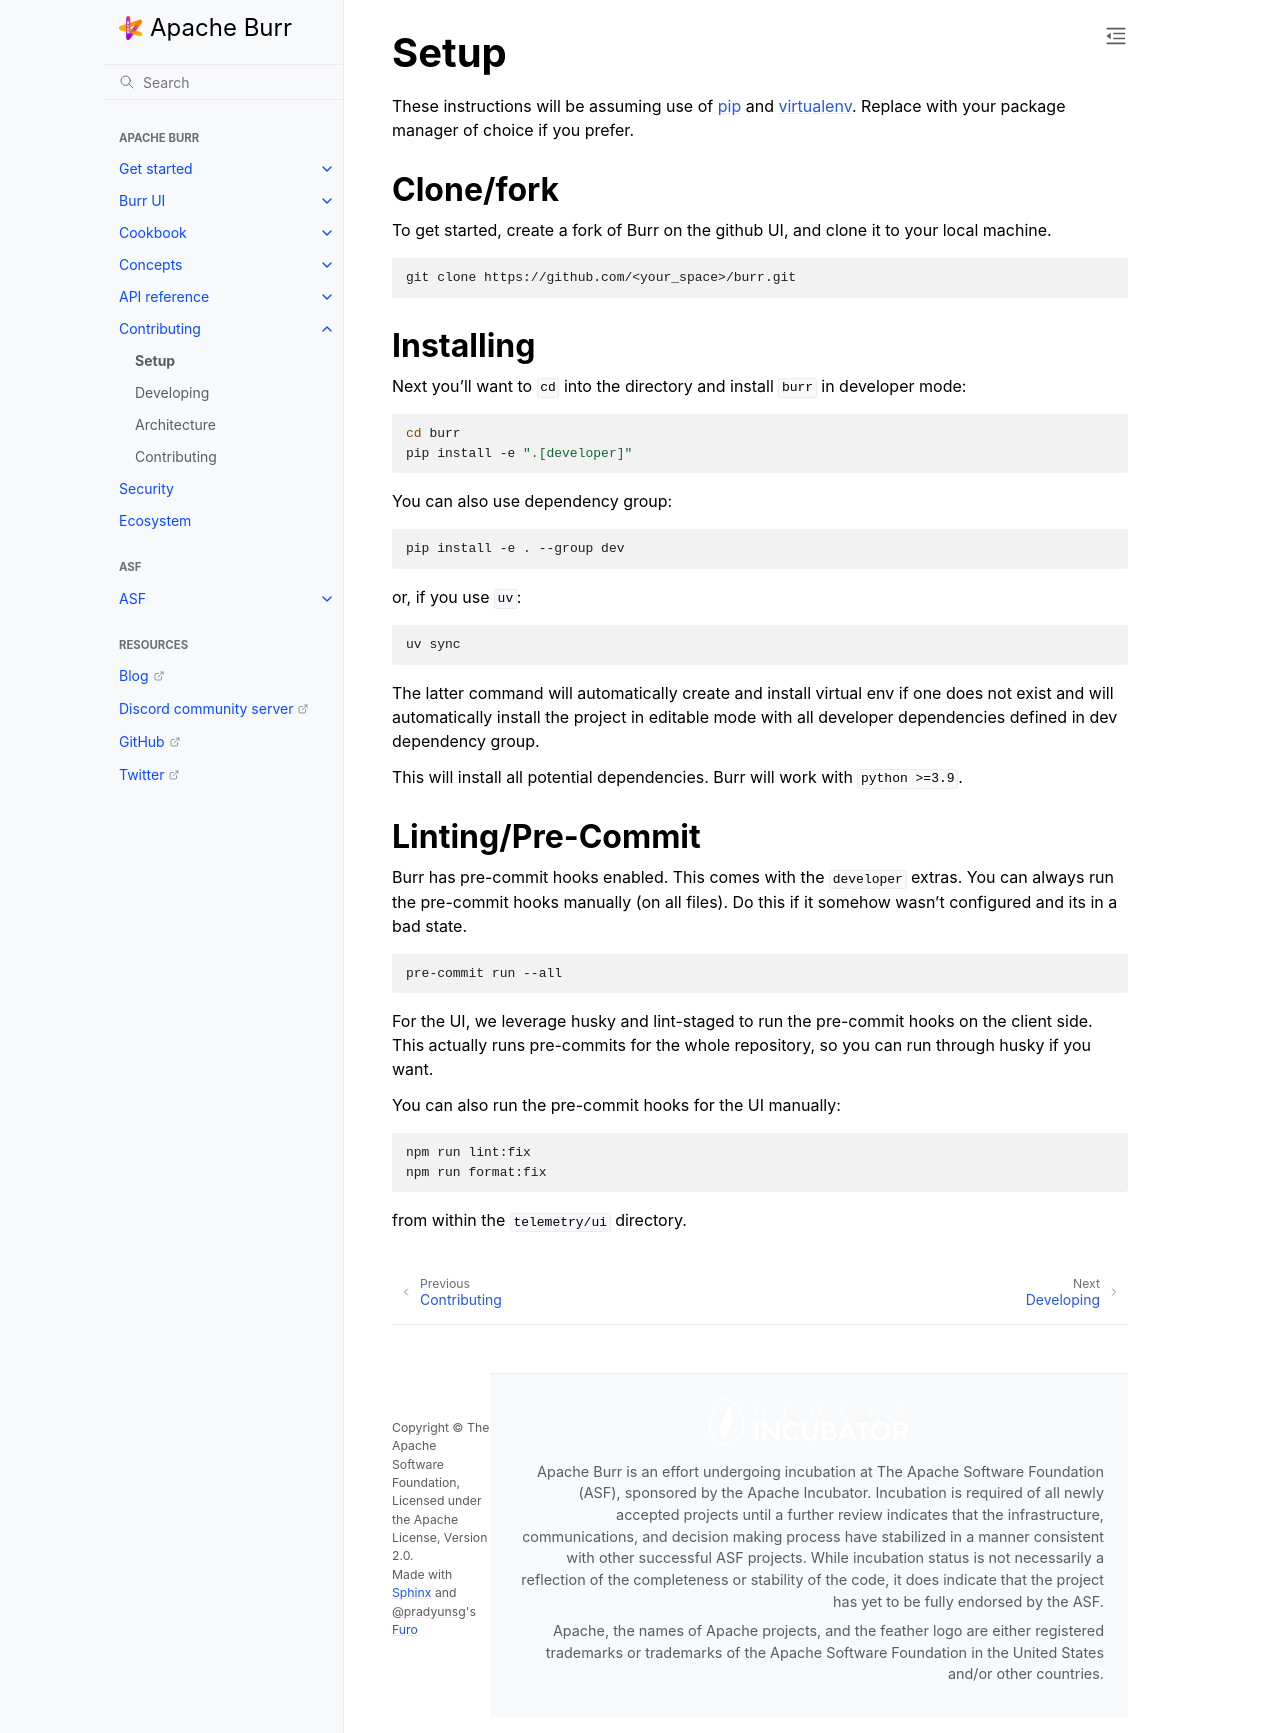

repository: dovel-pr17-validation/pr17r29-pypi-burr · page: contributing/setup/index.html · generator: sphinx

..
   Licensed to the Apache Software Foundation (ASF) under one
   or more contributor license agreements.  See the NOTICE file
   distributed with this work for additional information
   regarding copyright ownership.  The ASF licenses this file
   to you under the Apache License, Version 2.0 (the
   "License"); you may not use this file except in compliance
   with the License.  You may obtain a copy of the License at

     http://www.apache.org/licenses/LICENSE-2.0

   Unless required by applicable law or agreed to in writing,
   software distributed under the License is distributed on an
   "AS IS" BASIS, WITHOUT WARRANTIES OR CONDITIONS OF ANY
   KIND, either express or implied.  See the License for the
   specific language governing permissions and limitations
   under the License.


=====
Setup
=====

These instructions will be assuming use of `pip <https://pip.pypa.io/en/stable/>`_ and `virtualenv <https://virtualenv.pypa.io/>`_.
Replace with your package manager of choice if you prefer.

----------
Clone/fork
----------

To get started, create a fork of Burr on the github UI, and clone it to your local machine.

.. code-block:: bash

    git clone https://github.com/<your_space>/burr.git


----------
Installing
----------

Next you'll want to ``cd`` into the directory and install
``burr`` in developer mode:

.. code-block:: bash

    cd burr
    pip install -e ".[developer]"

You can also use dependency group:

.. code-block:: bash

    pip install -e . --group dev

or, if you use ``uv``:

.. code-block:: bash

    uv sync

The latter command will automatically create and install virtual env if one does not exist and will
automatically install the project in editable mode with all developer dependencies defined in dev
dependency group.

This will install all potential dependencies. Burr will work with ``python >=3.9``.

------------------
Linting/Pre-Commit
------------------

Burr has pre-commit hooks enabled. This comes with the ``developer`` extras.
You can always run the pre-commit hooks manually (on all files). Do this
if it somehow wasn't configured and its in a bad state.

.. code-block:: bash

    pre-commit run --all

For the UI, we leverage husky and lint-staged to run the pre-commit hooks on the client side.
This actually runs pre-commits for the whole repository, so you can run through husky if you want.

You can also run the pre-commit hooks for the UI manually:

.. code-block:: bash

    npm run lint:fix
    npm run format:fix

from within the ``telemetry/ui`` directory.
